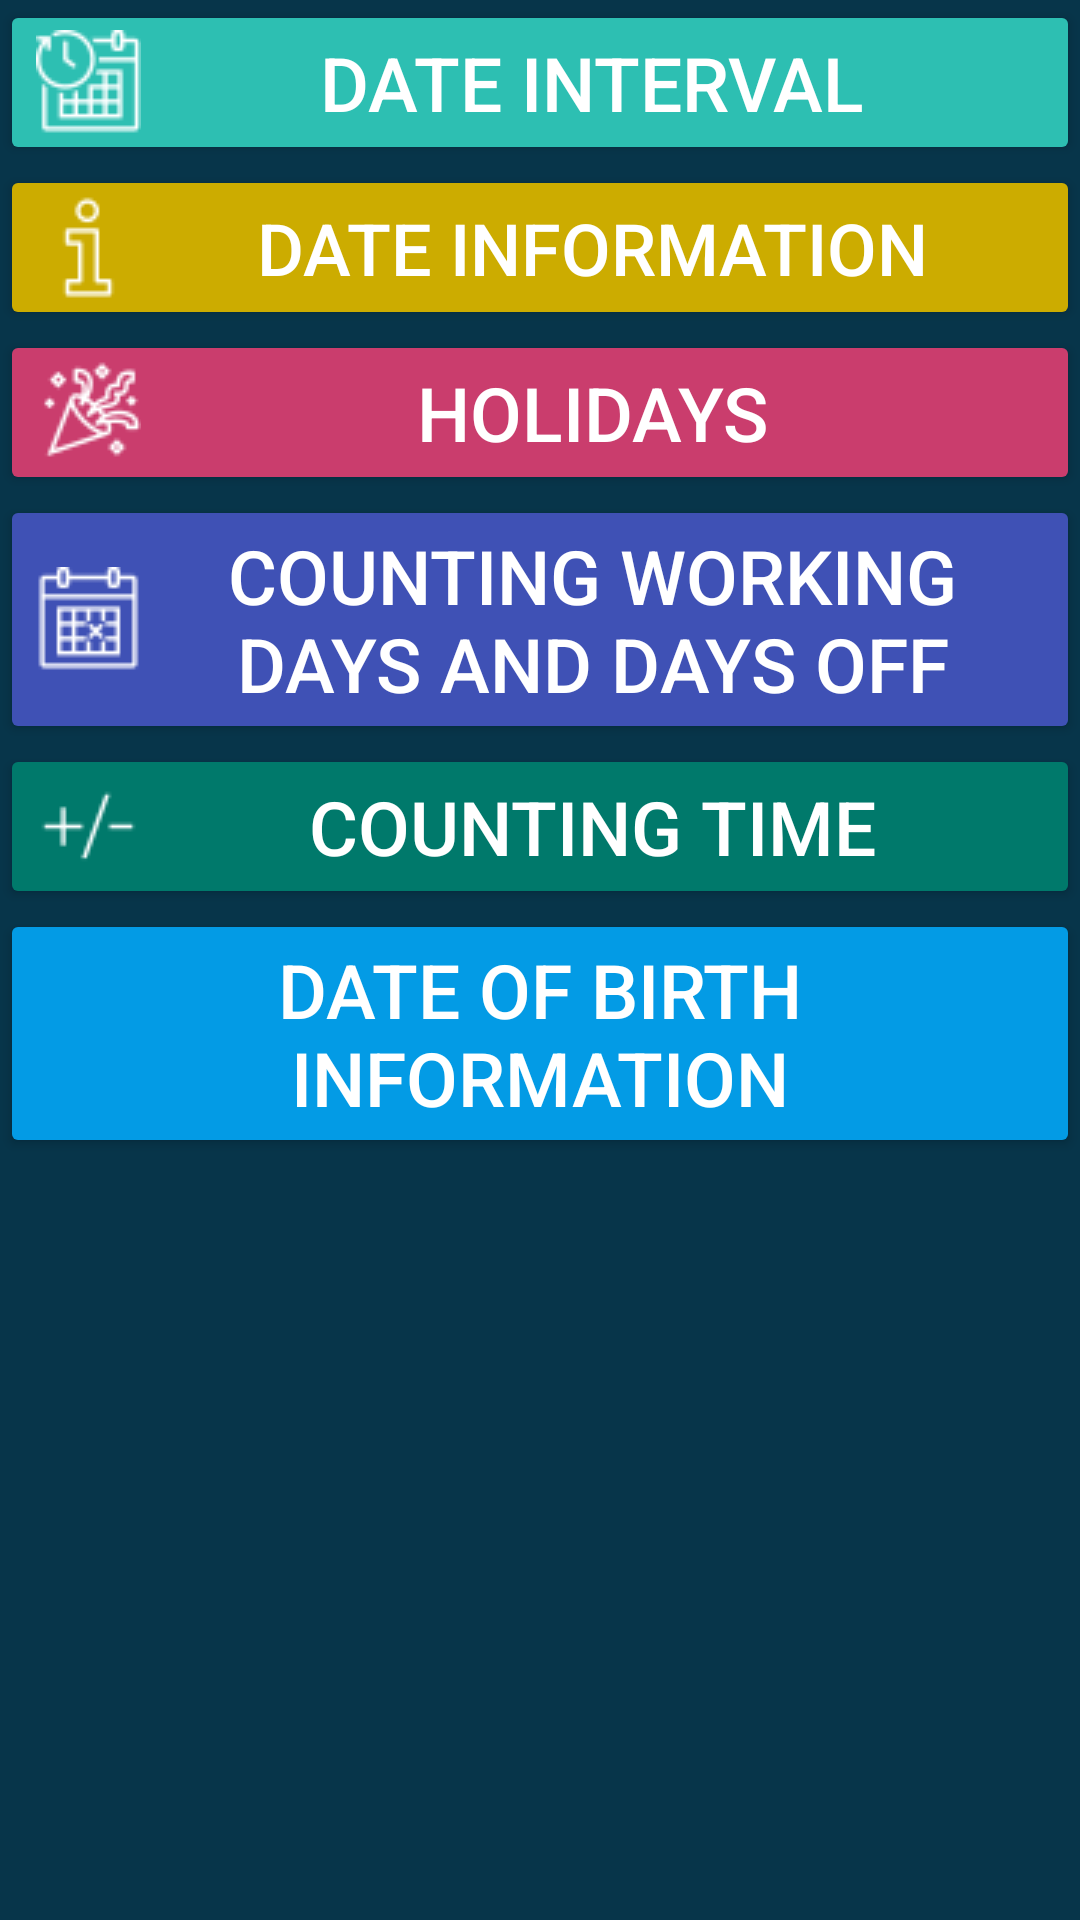

This screen was rendered from an Android layout file. Write that file and the resources it references.
<!-- AndroidManifest.xml: application theme Theme.CalculatorData -->
<!-- res/layout/activity_main.xml -->
<?xml version="1.0" encoding="utf-8"?>
<LinearLayout xmlns:android="http://schemas.android.com/apk/res/android"
    xmlns:app="http://schemas.android.com/apk/res-auto"
    xmlns:tools="http://schemas.android.com/tools"
    android:layout_width="match_parent"
    android:layout_height="match_parent"
    android:background="#07354A"
    android:orientation="vertical"
    tools:context="com.myrza.calculatordata.MainActivity">


    <Button
        android:id="@+id/l_calculate_data"
        android:layout_width="match_parent"
        android:layout_height="wrap_content"

        android:backgroundTint="#2DBFB2"
        android:insetLeft="5dp"
        android:insetTop="30dp"
        android:insetRight="5dp"

        android:insetBottom="15dp"

        android:onClick="onClick"
        android:text="@string/res_date_interval"

        android:textColor="@color/white"
        android:textSize="25sp"
        app:cornerRadius="30dp"
        android:drawableLeft="@drawable/icons8_schedule_35"
        />


    <Button
        android:id="@+id/l_info_about_data"
        android:layout_width="match_parent"
        android:layout_height="wrap_content"

        android:backgroundTint="#CCAC00"
        android:insetLeft="5dp"
        android:insetTop="10dp"
        android:insetRight="5dp"

        android:insetBottom="15dp"

        android:onClick="onClick"

        android:text="@string/get_date_information"
        android:textColor="@color/white"
        android:textSize="24sp"
        app:cornerRadius="30dp"

        android:drawableLeft="@drawable/icons8_information_35"

        />

    <Button
        android:id="@+id/l_holidays"
        android:layout_width="match_parent"
        android:layout_height="wrap_content"

        android:backgroundTint="#CA3D6D"
        android:insetLeft="5dp"
        android:insetTop="10dp"
        android:insetRight="5dp"

        android:insetBottom="15dp"

        android:onClick="onClick"

        android:text="@string/b_holidays"
        android:textColor="@color/white"

        android:textSize="25sp"
        app:cornerRadius="30dp"

        android:drawableLeft="@drawable/icons8_confetti_35"

        />

    <Button
        android:id="@+id/l_count_work_days"
        android:layout_width="match_parent"
        android:layout_height="wrap_content"

        android:backgroundTint="#3F51B5"
        android:insetLeft="5dp"
        android:insetTop="10dp"
        android:insetRight="5dp"

        android:insetBottom="15dp"

        android:onClick="onClick"

        android:text="@string/res_b_count_work_and_hol_days"
        android:textColor="@color/white"

        android:textSize="25sp"
        app:cornerRadius="30dp"

        android:drawableLeft="@drawable/icons8_day_off_35"

        />

    <Button
        android:id="@+id/l_counting_time"
        android:layout_width="match_parent"
        android:layout_height="wrap_content"

        android:backgroundTint="#00796B"
        android:insetLeft="5dp"
        android:insetTop="10dp"
        android:insetRight="5dp"

        android:insetBottom="15dp"

        android:onClick="onClick"

        android:text="@string/res_b_counting_time"
        android:textColor="@color/white"

        android:textSize="25sp"
        app:cornerRadius="30dp"
        android:drawableLeft="@drawable/icons8_plus_slash_minus_35"

        />

    <Button
        android:id="@+id/l_date_of_birth_info"
        android:layout_width="match_parent"
        android:layout_height="wrap_content"

        android:backgroundTint="#039BE5"
        android:drawableLeft="@drawable/icons8_birth_date_35"
        android:insetLeft="5dp"
        android:insetTop="10dp"

        android:insetRight="5dp"

        android:insetBottom="15dp"

        android:onClick="onClick"
        android:text="@string/res_b_info_birthday"

        android:textColor="@color/white"
        android:textSize="25sp"
        app:cornerRadius="30dp"

        />


</LinearLayout>
<!-- resources referenced by this layout -->
<resources>
  <!-- drawable icons8_confetti_35: png bitmap (drawable, 1107 bytes) -->
  <!-- drawable icons8_day_off_35: png bitmap (drawable, 568 bytes) -->
  <!-- drawable icons8_information_35: png bitmap (drawable, 396 bytes) -->
  <!-- drawable icons8_plus_slash_minus_35: png bitmap (drawable, 347 bytes) -->
  <!-- drawable icons8_schedule_35: png bitmap (drawable, 791 bytes) -->
  <string name="b_holidays">Holidays</string>
  <string name="get_date_information">Date information</string>
  <string name="res_b_count_work_and_hol_days">Counting working days and days off</string>
  <string name="res_b_counting_time">Counting time</string>
  <string name="res_b_info_birthday">Date of birth information</string>
  <string name="res_date_interval">Date interval</string>
  <style name="Theme.CalculatorData" parent="Theme.MaterialComponents.DayNight.DarkActionBar">
          
          <item name="colorPrimary">@color/purple_500</item>
          <item name="colorPrimaryVariant">@color/purple_700</item>
          <item name="colorOnPrimary">@color/white</item>
          
          <item name="colorSecondary">@color/teal_200</item>
          <item name="colorSecondaryVariant">@color/teal_700</item>
          <item name="colorOnSecondary">@color/black</item>
          
          <item name="android:statusBarColor">?attr/colorPrimaryVariant</item>
          
  
  
      </style>
  <!-- not gathered from this repository: default colours our renderer supplied (Android Studio template values) -->
  <color name="purple_500">#FF6200EE</color>
  <color name="purple_700">#FF3700B3</color>
  <color name="teal_200">#FF03DAC5</color>
  <color name="teal_700">#FF018786</color>
  <color name="black">#FF000000</color>
  <color name="white">#FFFFFFFF</color>
</resources>
